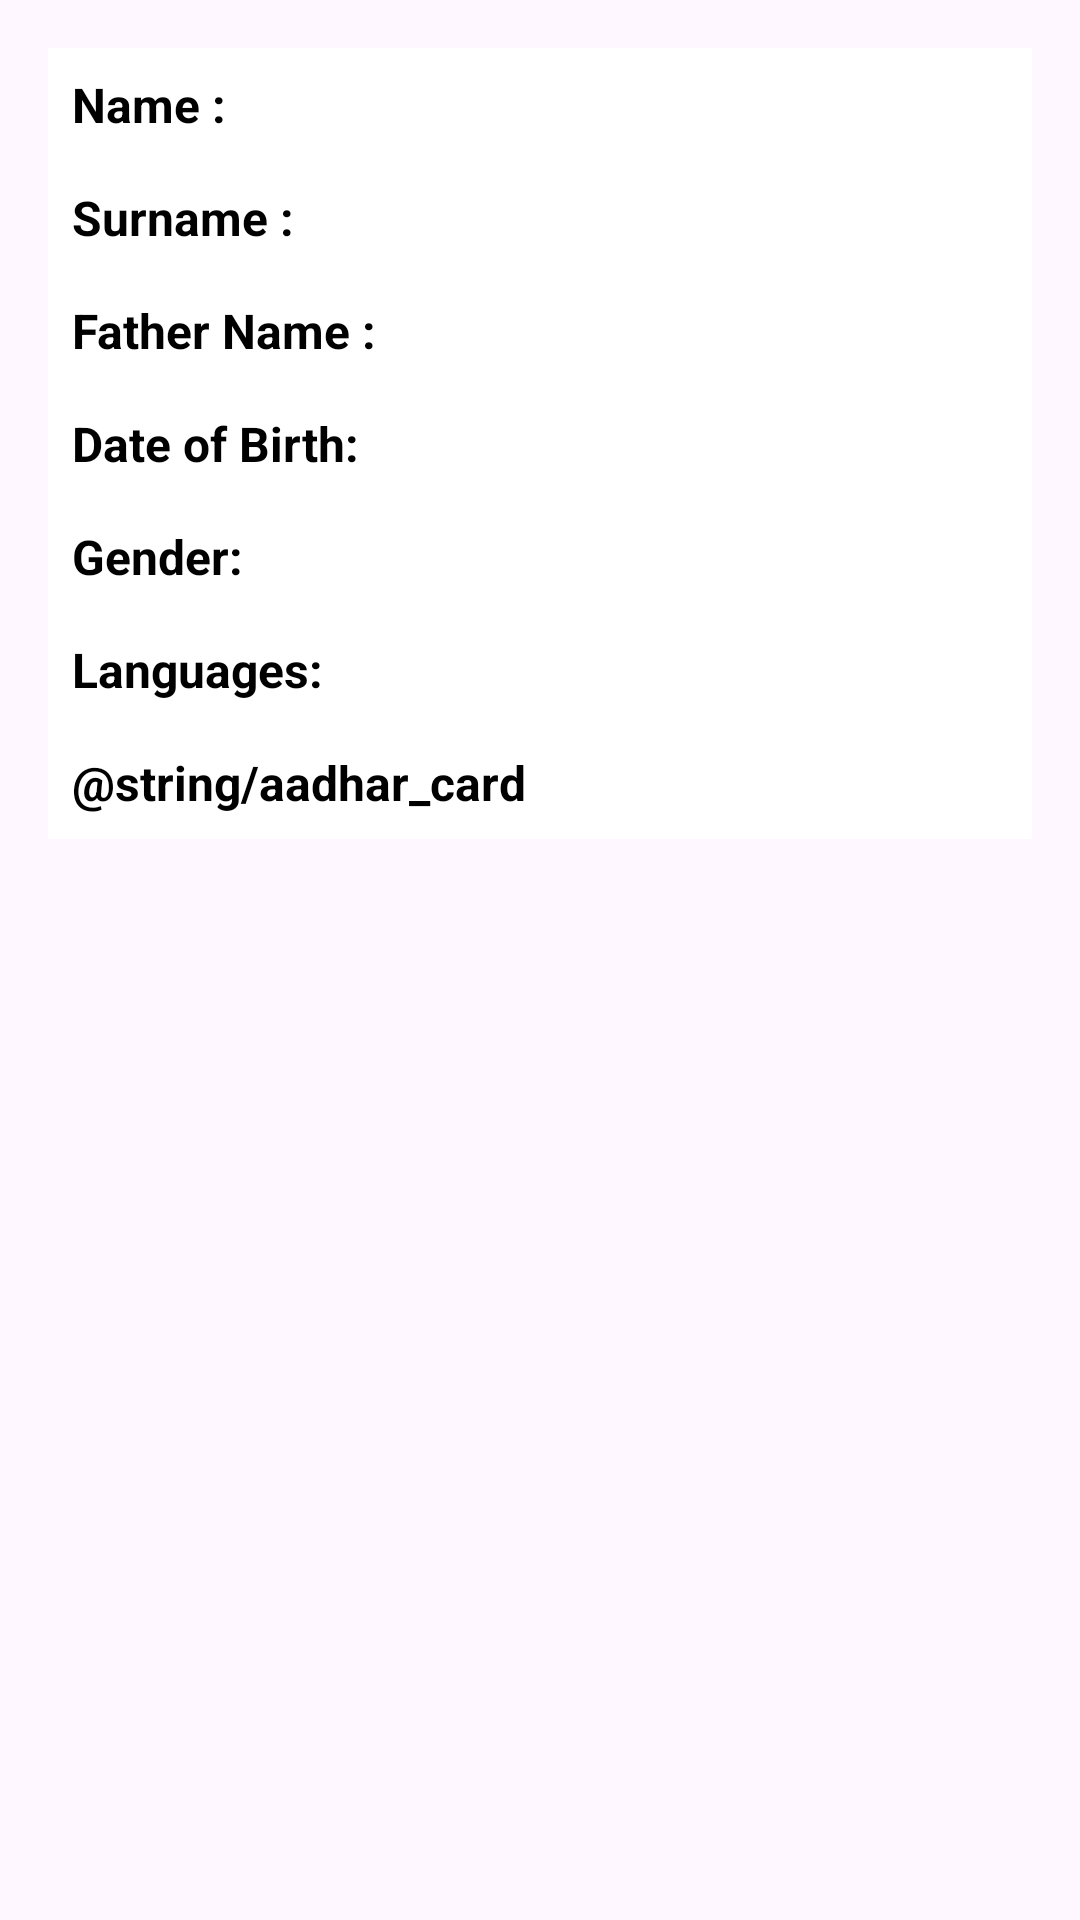

This screen was rendered from an Android layout file. Write that file and the resources it references.
<!-- AndroidManifest.xml: application theme Theme.LoginPage -->
<!-- res/layout/activity_createaccount_details.xml -->
<?xml version="1.0" encoding="utf-8"?>
<LinearLayout xmlns:android="http://schemas.android.com/apk/res/android"
    xmlns:tools="http://schemas.android.com/tools"
    android:id="@+id/main"
    android:layout_width="match_parent"
    android:layout_height="match_parent"
    android:background="@drawable/create_page_details_background"
    android:orientation="vertical"
    tools:context=".details.CreateFromDetailsActivity">

    <ScrollView
        android:layout_width="match_parent"
        android:layout_height="wrap_content">

        <LinearLayout
            android:layout_width="match_parent"
            android:layout_height="wrap_content"
            android:orientation="vertical"
            android:padding="16dp">

            
            <LinearLayout
                android:layout_width="match_parent"
                android:layout_height="wrap_content"
                android:background="@color/white"
                android:orientation="horizontal"
                android:padding="8dp">

                <TextView
                    android:layout_width="0dp"
                    android:layout_height="wrap_content"
                    android:layout_weight="1"
                    android:text="@string/name_user"
                    android:textColor="@color/black"
                    android:textSize="16sp"
                    android:textStyle="bold" />

                <TextView
                    android:id="@+id/etName"
                    android:layout_width="0dp"
                    android:layout_height="wrap_content"
                    android:layout_weight="1"
                    android:text=""
                    android:textSize="16sp" />
            </LinearLayout>

            
            <LinearLayout
                android:layout_width="match_parent"
                android:layout_height="wrap_content"
                android:background="@color/white"
                android:orientation="horizontal"
                android:padding="8dp">

                <TextView
                    android:layout_width="0dp"
                    android:layout_height="wrap_content"
                    android:layout_weight="1"
                    android:text="@string/surname_user"
                    android:textColor="@color/black"
                    android:textSize="16sp"
                    android:textStyle="bold" />

                <TextView
                    android:id="@+id/etsurname"
                    android:layout_width="0dp"
                    android:layout_height="wrap_content"
                    android:layout_weight="1"
                    android:text=""
                    android:textSize="16sp" />
            </LinearLayout>

            
            <LinearLayout
                android:layout_width="match_parent"
                android:layout_height="wrap_content"
                android:background="@color/white"
                android:orientation="horizontal"
                android:padding="8dp">

                <TextView
                    android:layout_width="0dp"
                    android:layout_height="wrap_content"
                    android:layout_weight="1"
                    android:text="@string/father_name"
                    android:textColor="@color/black"
                    android:textSize="16sp"
                    android:textStyle="bold" />

                <TextView
                    android:id="@+id/etfathername"
                    android:layout_width="0dp"
                    android:layout_height="wrap_content"
                    android:layout_weight="1"
                    android:text=""
                    android:textSize="16sp" />
            </LinearLayout>

            
            <LinearLayout
                android:layout_width="match_parent"
                android:layout_height="wrap_content"
                android:background="@color/white"
                android:orientation="horizontal"
                android:padding="8dp">

                <TextView
                    android:layout_width="0dp"
                    android:layout_height="wrap_content"
                    android:layout_weight="1"
                    android:text="@string/date_of_birth"
                    android:textColor="@color/black"
                    android:textSize="16sp"
                    android:textStyle="bold" />

                <TextView
                    android:id="@+id/etDateOfBirth"
                    android:layout_width="0dp"
                    android:layout_height="wrap_content"
                    android:layout_weight="1"
                    android:text=""
                    android:textSize="16sp" />
            </LinearLayout>

            
            <LinearLayout
                android:layout_width="match_parent"
                android:layout_height="wrap_content"
                android:background="@color/white"
                android:orientation="horizontal"
                android:padding="8dp">

                <TextView
                    android:layout_width="0dp"
                    android:layout_height="wrap_content"
                    android:layout_weight="1"
                    android:text="@string/gender"
                    android:textColor="@color/black"
                    android:textSize="16sp"
                    android:textStyle="bold" />

                <TextView
                    android:id="@+id/etGender"
                    android:layout_width="0dp"
                    android:layout_height="wrap_content"
                    android:layout_weight="1"
                    android:text=""
                    android:textSize="16sp" />
            </LinearLayout>

            
            <LinearLayout
                android:layout_width="match_parent"
                android:layout_height="wrap_content"
                android:background="@color/white"
                android:orientation="horizontal"
                android:padding="8dp">

                <TextView
                    android:layout_width="0dp"
                    android:layout_height="wrap_content"
                    android:layout_weight="1"
                    android:text="@string/languages"
                    android:textColor="@color/black"
                    android:textSize="16sp"
                    android:textStyle="bold" />

                <TextView
                    android:id="@+id/etLanguages"
                    android:layout_width="0dp"
                    android:layout_height="wrap_content"
                    android:layout_weight="1"
                    android:text=""
                    android:textSize="16sp" />
            </LinearLayout>

            
            <LinearLayout
                android:layout_width="match_parent"
                android:layout_height="wrap_content"
                android:background="@color/white"
                android:orientation="horizontal"
                android:padding="8dp">

                <TextView
                    android:layout_width="0dp"
                    android:layout_height="wrap_content"
                    android:layout_weight="1"
                    android:text="@string/aadhar_card"
                    android:textColor="@color/black"
                    android:textSize="16sp"
                    android:textStyle="bold" />

                <TextView
                    android:id="@+id/etAadhar"
                    android:layout_width="0dp"
                    android:layout_height="wrap_content"
                    android:layout_weight="1"
                    android:text=""
                    android:textSize="16sp" />
            </LinearLayout>
        </LinearLayout>
    </ScrollView>
</LinearLayout>
<!-- resources referenced by this layout -->
<resources>
  <color name="black">#FF000000</color>
  <color name="white">#FFFFFFFF</color>
  <string name="date_of_birth">Date of Birth: </string>
  <string name="father_name">Father Name : </string>"&gt;
  <string name="gender">Gender: </string>
  <string name="languages">Languages: </string>
  <string name="name_user">Name : </string>
  <string name="surname_user">Surname : </string>"
  <style name="Theme.LoginPage" parent="Base.Theme.LoginPage" />
  <style name="Base.Theme.LoginPage" parent="Theme.Material3.DayNight.NoActionBar">
          
          
      </style>
</resources>
